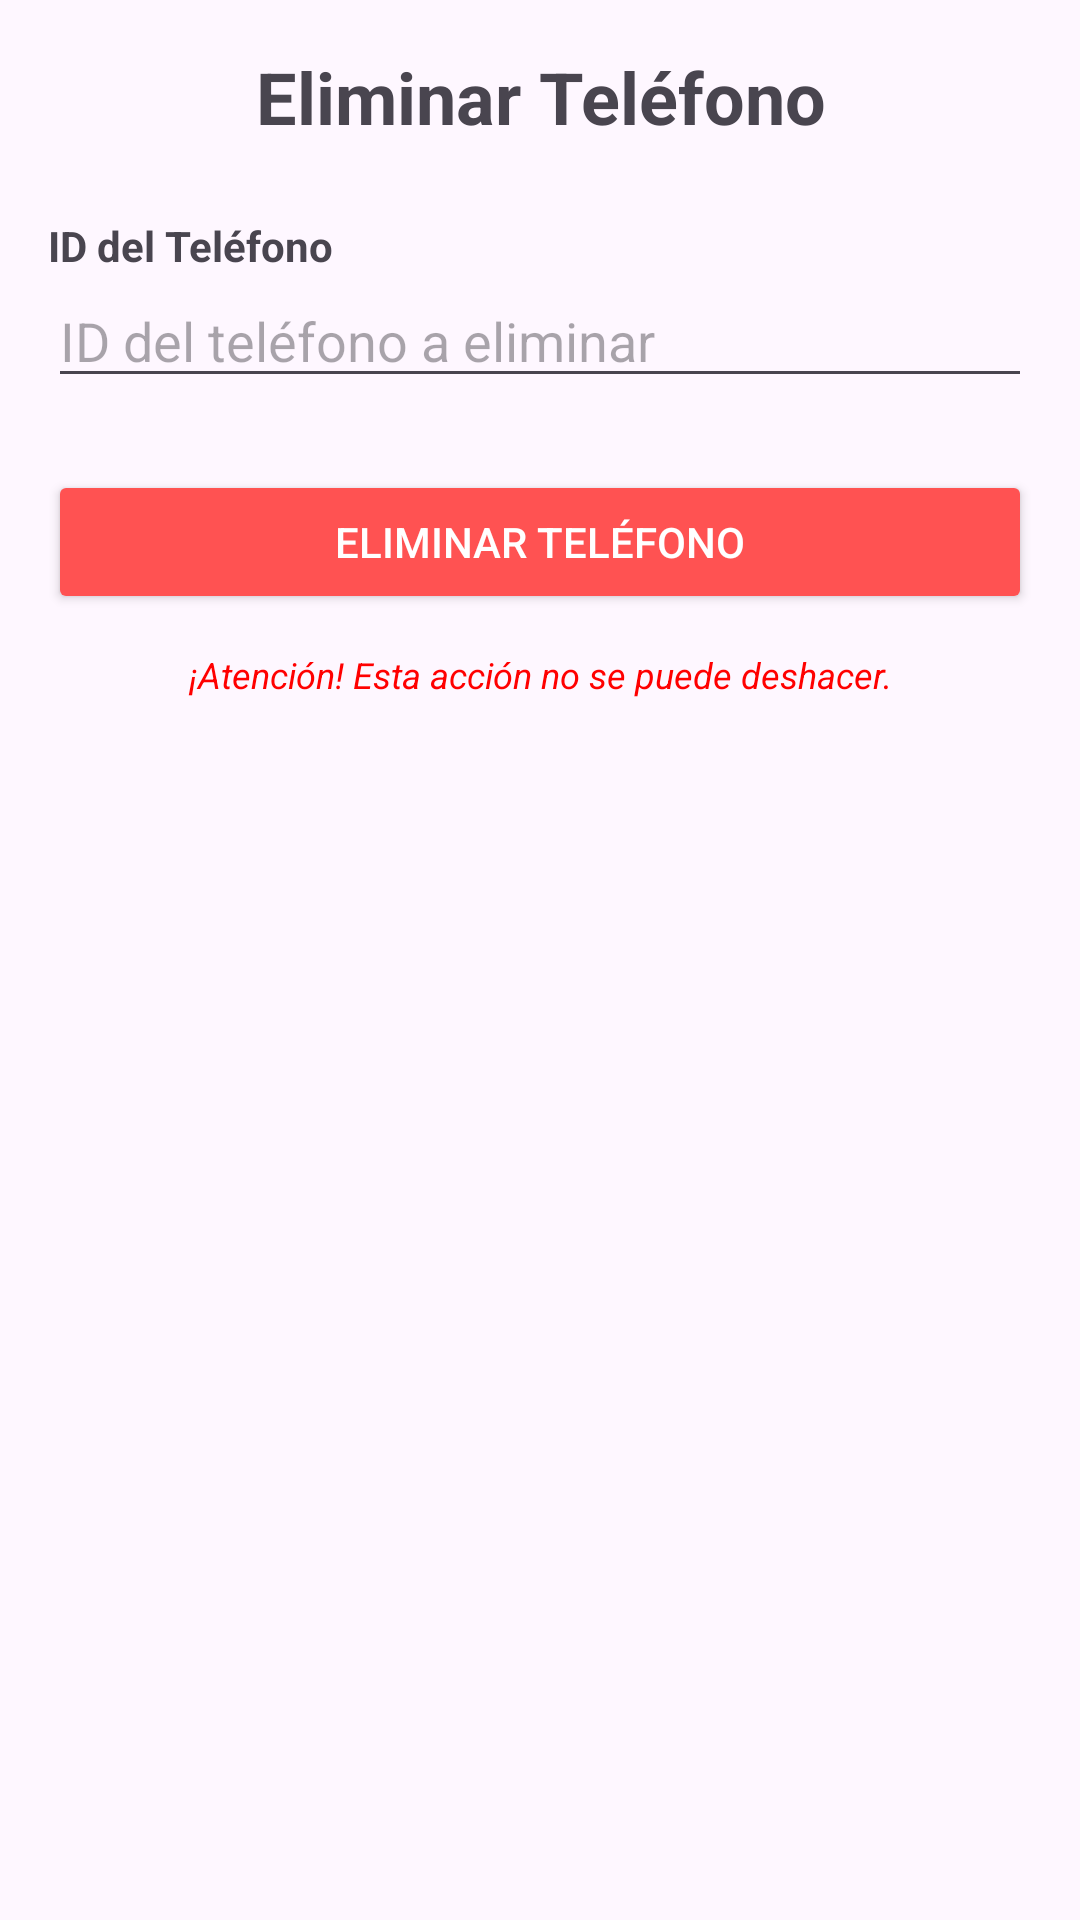

Android layout source for this screen:
<!-- AndroidManifest.xml: application theme Theme.Proyecto_PDM -->
<!-- res/layout/activity_telefono_importador_eliminar.xml -->
<?xml version="1.0" encoding="utf-8"?>
<LinearLayout xmlns:android="http://schemas.android.com/apk/res/android"
    xmlns:tools="http://schemas.android.com/tools"
    android:id="@+id/main"
    android:layout_width="match_parent"
    android:layout_height="match_parent"
    android:orientation="vertical"
    android:padding="16dp"
    tools:context=".importador.TelefonoImportadorEliminarActivity">

    <TextView
        android:layout_width="match_parent"
        android:layout_height="wrap_content"
        android:text="Eliminar Teléfono"
        android:textSize="24sp"
        android:textStyle="bold"
        android:gravity="center"
        android:layout_marginBottom="24dp"/>

    <TextView
        android:layout_width="match_parent"
        android:layout_height="wrap_content"
        android:text="ID del Teléfono"
        android:textStyle="bold"/>
    <EditText
        android:id="@+id/editEliminarTelefonoId"
        android:layout_width="match_parent"
        android:layout_height="wrap_content"
        android:hint="ID del teléfono a eliminar"
        android:inputType="number"
        android:layout_marginBottom="24dp"/>

    <Button
        android:id="@+id/btnEliminarTelefono"
        android:layout_width="match_parent"
        android:layout_height="wrap_content"
        android:text="ELIMINAR TELÉFONO"
        android:backgroundTint="#FF5252"
        android:textColor="#FFFFFF"/>

    <TextView
        android:layout_width="match_parent"
        android:layout_height="wrap_content"
        android:text="¡Atención! Esta acción no se puede deshacer."
        android:textColor="#FF0000"
        android:gravity="center"
        android:layout_marginTop="12dp"
        android:textSize="12sp"
        android:textStyle="italic"/>

</LinearLayout>
<!-- resources referenced by this layout -->
<resources>
  <style name="Theme.Proyecto_PDM" parent="Base.Theme.Proyecto_PDM" />
  <style name="Base.Theme.Proyecto_PDM" parent="Theme.Material3.DayNight.NoActionBar">
          
          
      </style>
</resources>
